Photos from the image-classification dataset "CNN dataset" in the GitHub repository Syzoul/Chili-Detection-and-Classification-AI-Model. Its 3 classes are: defective chili, dry chili, normal chili.

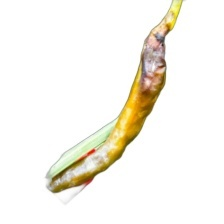
Label: defective chili

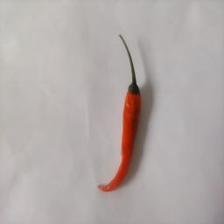
Label: dry chili

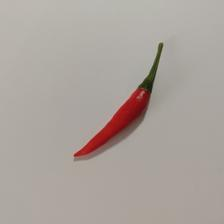
Label: normal chili

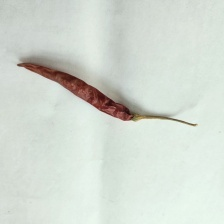
Label: dry chili

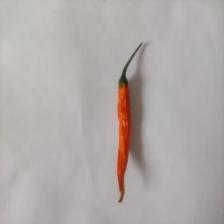
Label: dry chili

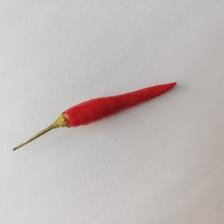
Label: normal chili
